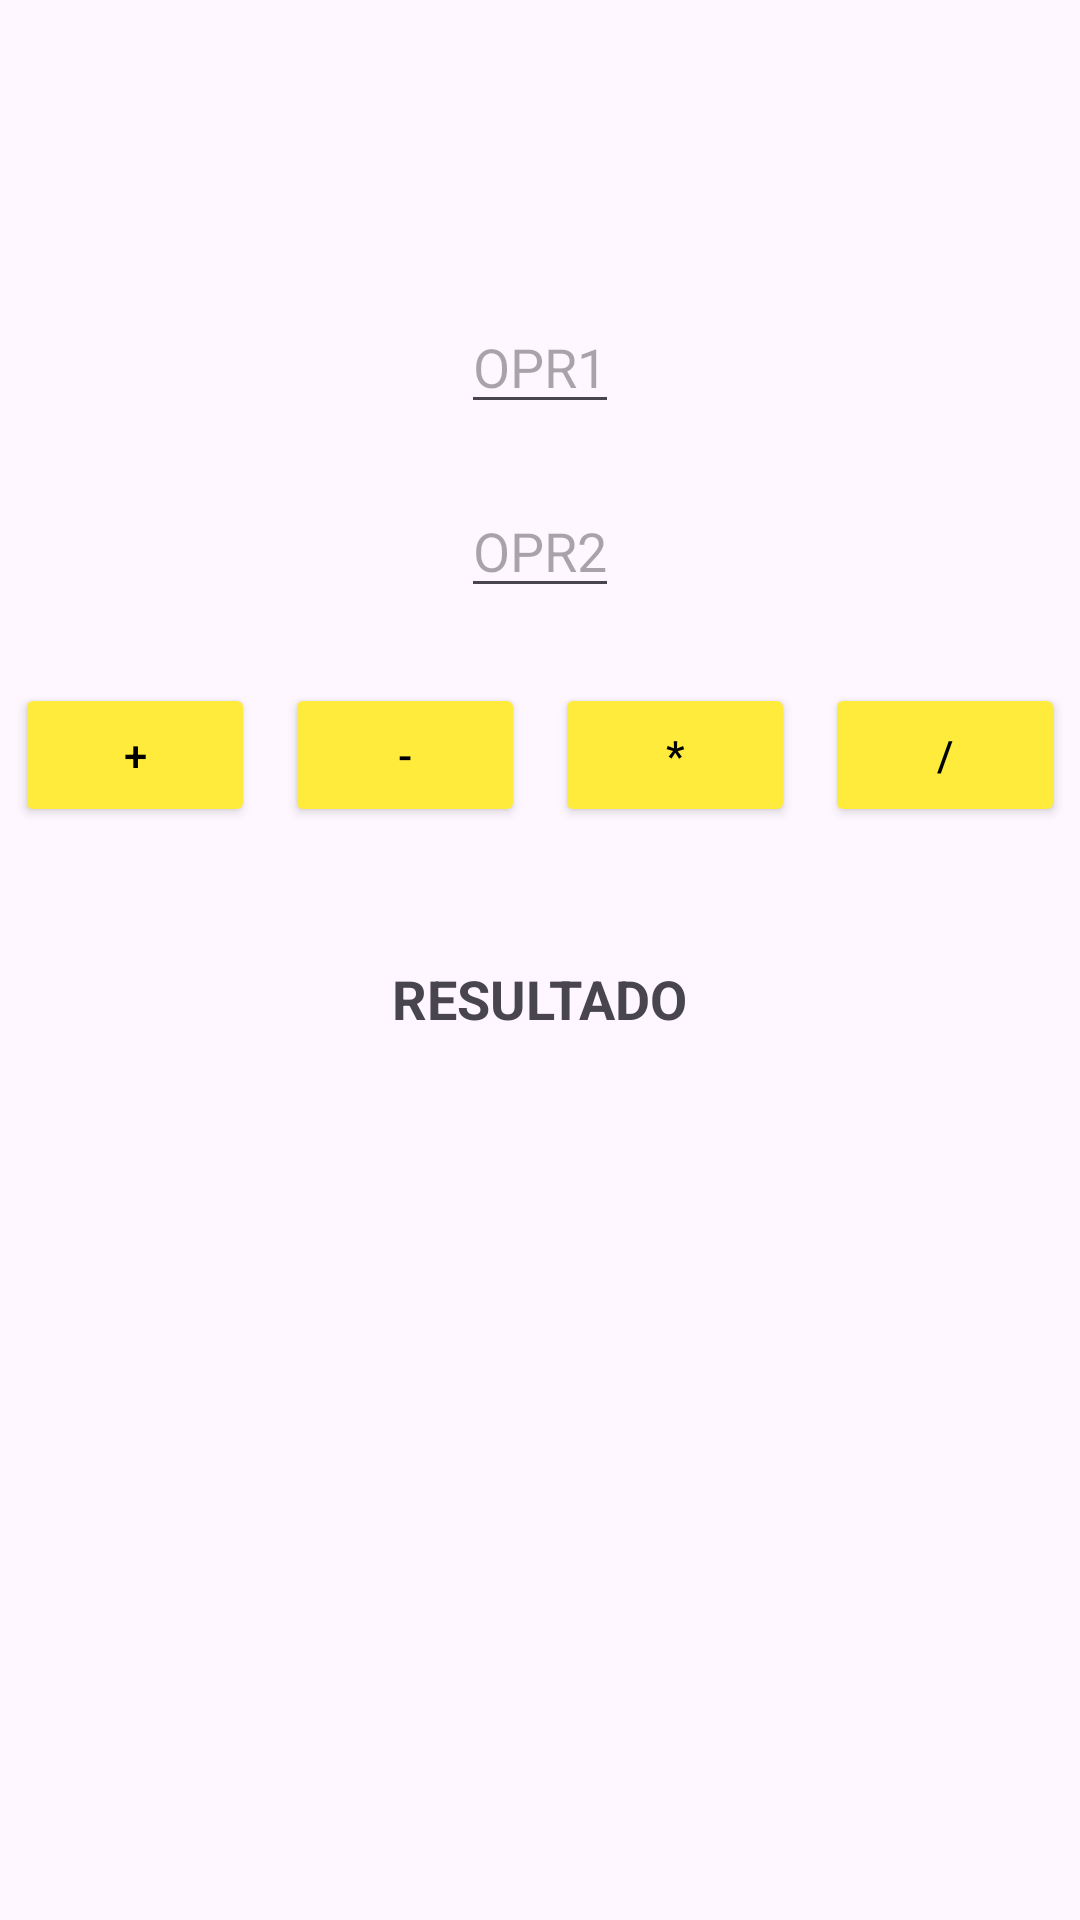

Produce the Android XML layout that renders to this screen, including the resource entries it uses.
<!-- AndroidManifest.xml: application theme Theme.Calaculadora_ref1 -->
<!-- res/layout/activity_calculadora.xml -->
<?xml version="1.0" encoding="utf-8"?>
<LinearLayout xmlns:android="http://schemas.android.com/apk/res/android"
    xmlns:app="http://schemas.android.com/apk/res-auto"
    xmlns:tools="http://schemas.android.com/tools"
    android:id="@+id/main"
    android:layout_width="match_parent"
    android:layout_height="match_parent"
    android:orientation="vertical"
    tools:context=".Calculadora">

    <EditText
        android:id="@+id/opr1XML"
        android:layout_width="wrap_content"
        android:layout_height="wrap_content"
        android:inputType="number"
        android:hint="OPR1"
        android:layout_gravity="center"
        android:layout_marginTop="100dp"/>
    <EditText
        android:id="@+id/opr2XML"
        android:layout_width="wrap_content"
        android:layout_height="wrap_content"
        android:inputType="number"
        android:hint="OPR2"
        android:layout_gravity="center"
        android:layout_marginTop="20dp"/>

    <LinearLayout
        android:layout_width="wrap_content"
        android:layout_height="wrap_content"
        android:orientation="horizontal"
        android:layout_gravity="center"
        android:layout_marginTop="20dp">

        <Button
            android:id="@+id/somaXML"
            android:layout_width="wrap_content"
            android:layout_height="wrap_content"
            android:layout_weight="1"
            android:textColor="@color/black"
            android:text="+"
            android:backgroundTint="@color/BC"
            android:layout_margin="5dp"/>

        <Button
            android:id="@+id/subXML"
            android:layout_width="wrap_content"
            android:layout_height="wrap_content"
            android:layout_weight="1"
            android:text="-"
            android:backgroundTint="@color/BC"
            android:textColor="@color/black"
            android:layout_margin="5dp"/>

        <Button
            android:id="@+id/multXML"
            android:layout_width="wrap_content"
            android:layout_height="wrap_content"
            android:layout_weight="1"
            android:text="*"
            android:backgroundTint="@color/BC"
            android:textColor="@color/black"
            android:layout_margin="5dp"/>

        <Button
            android:id="@+id/divXML"
            android:layout_width="wrap_content"
            android:layout_height="wrap_content"
            android:layout_weight="1"
            android:text="/"
            android:backgroundTint="@color/BC"
            android:textColor="@color/black"
            android:layout_margin="5dp"/>
    </LinearLayout>

    <TextView
        android:id="@+id/resultXML"
        android:layout_width="wrap_content"
        android:layout_height="wrap_content"
        android:text="RESULTADO"
        android:textStyle="bold"
        android:textSize="18dp"
        android:layout_gravity="center"
        android:layout_marginTop="40dp"/>



</LinearLayout>
<!-- resources referenced by this layout -->
<resources>
  <color name="BC">#FFEB3B</color>
  <color name="black">#FF000000</color>
  <style name="Theme.Calaculadora_ref1" parent="Base.Theme.Calaculadora_ref1" />
  <style name="Base.Theme.Calaculadora_ref1" parent="Theme.Material3.DayNight.NoActionBar">
          
          
      </style>
</resources>
